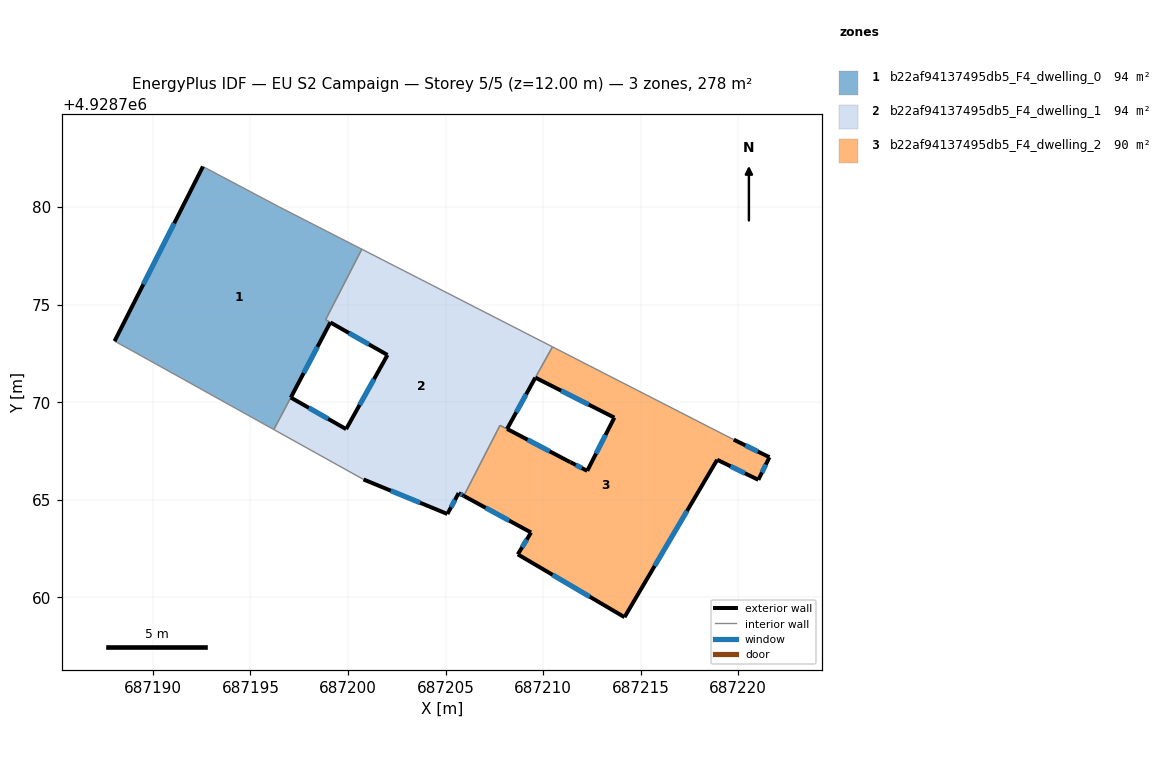
=== STOREY PLAN SPEC (per zone: floor XY polygon, exterior-wall plan segments, windows/doors) ===
zone 1: b22af94137495db5_F4_dwelling_0  (94.3 m²)
  floor: (687200.71, 4928777.84) (687198.85, 4928774.23) (687199.09, 4928774.09) (687197.07, 4928770.24) (687196.20, 4928768.60) (687188.94, 4928772.63) (687188.03, 4928773.13) (687192.56, 4928782.08) (687196.47, 4928780.01)
  exterior wall: (687192.56, 4928782.08) – (687188.03, 4928773.13)  [10.0 m]
    window: (687191.09, 4928779.17) – (687189.51, 4928776.04)  [3.7 m²]
  exterior wall: (687197.07, 4928770.24) – (687199.09, 4928774.09)  [4.4 m]
    window: (687197.73, 4928771.49) – (687198.43, 4928772.84)  [1.6 m²]
  interior walls: 7
zone 2: b22af94137495db5_F4_dwelling_1  (93.5 m²)
  floor: (687210.48, 4928772.84) (687209.60, 4928771.26) (687208.15, 4928768.63) (687209.72, 4928767.81) (687207.79, 4928768.82) (687205.94, 4928765.20) (687205.67, 4928765.34) (687205.09, 4928764.27) (687200.79, 4928766.04) (687196.20, 4928768.60) (687197.07, 4928770.24) (687199.90, 4928768.62) (687202.02, 4928772.42) (687199.10, 4928774.09) (687198.85, 4928774.23) (687200.71, 4928777.84)
  exterior wall: (687208.15, 4928768.63) – (687209.60, 4928771.26)  [3.0 m]
    window: (687208.62, 4928769.49) – (687209.13, 4928770.41)  [1.1 m²]
  exterior wall: (687211.39, 4928766.93) – (687208.15, 4928768.63)  [3.7 m]
    window: (687210.34, 4928767.48) – (687209.21, 4928768.08)  [1.3 m²]
  exterior wall: (687205.67, 4928765.34) – (687205.94, 4928765.20)  [0.3 m]
    window: (687205.76, 4928765.29) – (687205.85, 4928765.24)  [0.1 m²]
  exterior wall: (687205.09, 4928764.27) – (687205.67, 4928765.34)  [1.2 m]
    window: (687205.28, 4928764.62) – (687205.48, 4928764.99)  [0.4 m²]
  exterior wall: (687200.79, 4928766.04) – (687205.09, 4928764.27)  [4.7 m]
    window: (687202.19, 4928765.47) – (687203.69, 4928764.85)  [1.7 m²]
  exterior wall: (687199.90, 4928768.62) – (687197.07, 4928770.24)  [3.3 m]
    window: (687198.98, 4928769.15) – (687197.99, 4928769.71)  [1.2 m²]
  exterior wall: (687202.02, 4928772.42) – (687199.90, 4928768.62)  [4.4 m]
    window: (687201.33, 4928771.19) – (687200.59, 4928769.86)  [1.6 m²]
  exterior wall: (687199.10, 4928774.09) – (687202.02, 4928772.42)  [3.4 m]
    window: (687200.05, 4928773.55) – (687201.07, 4928772.96)  [1.2 m²]
  interior walls: 8
zone 3: b22af94137495db5_F4_dwelling_2  (90.4 m²)
  floor: (687219.77, 4928768.08) (687221.60, 4928767.18) (687221.03, 4928766.02) (687218.92, 4928767.05) (687214.17, 4928758.98) (687208.70, 4928762.20) (687209.38, 4928763.32) (687205.94, 4928765.20) (687207.79, 4928768.82) (687211.39, 4928766.93) (687212.26, 4928766.48) (687213.65, 4928769.21) (687209.61, 4928771.26) (687210.48, 4928772.84)
  exterior wall: (687205.94, 4928765.20) – (687209.38, 4928763.32)  [3.9 m]
    window: (687207.06, 4928764.59) – (687208.26, 4928763.93)  [1.4 m²]
  exterior wall: (687212.26, 4928766.48) – (687211.40, 4928766.93)  [1.0 m]
    window: (687211.98, 4928766.63) – (687211.68, 4928766.78)  [0.4 m²]
  exterior wall: (687213.65, 4928769.21) – (687212.26, 4928766.48)  [3.1 m]
    window: (687213.20, 4928768.32) – (687212.71, 4928767.37)  [1.1 m²]
  exterior wall: (687209.61, 4928771.26) – (687213.65, 4928769.21)  [4.5 m]
    window: (687210.92, 4928770.59) – (687212.34, 4928769.88)  [1.7 m²]
  exterior wall: (687221.60, 4928767.18) – (687219.77, 4928768.08)  [2.0 m]
    window: (687221.01, 4928767.47) – (687220.37, 4928767.79)  [0.7 m²]
  exterior wall: (687221.03, 4928766.02) – (687221.60, 4928767.18)  [1.3 m]
    window: (687221.22, 4928766.40) – (687221.42, 4928766.80)  [0.5 m²]
  exterior wall: (687218.92, 4928767.05) – (687221.03, 4928766.02)  [2.3 m]
    window: (687219.61, 4928766.72) – (687220.35, 4928766.36)  [0.9 m²]
  exterior wall: (687214.17, 4928758.98) – (687218.92, 4928767.05)  [9.4 m]
    window: (687215.72, 4928761.61) – (687217.38, 4928764.43)  [3.4 m²]
  exterior wall: (687208.70, 4928762.20) – (687214.17, 4928758.98)  [6.3 m]
    window: (687210.48, 4928761.15) – (687212.39, 4928760.03)  [2.3 m²]
  exterior wall: (687209.38, 4928763.32) – (687208.70, 4928762.20)  [1.3 m]
    window: (687209.16, 4928762.96) – (687208.92, 4928762.57)  [0.5 m²]
  interior walls: 4

=== DERIVED (storey summary) ===
Building: EU S2 Campaign
Storey: 5 of 5  (floor level z = 12.00 m)
Storey gross floor area: 278.3 m²
Zones on this storey: 3
  - b22af94137495db5_F4_dwelling_0: floor 94.3 m²; exterior wall 14.4 m (43.1 m²); 2 window(s) 5.3 m²; WWR 12.2%
  - b22af94137495db5_F4_dwelling_1: floor 93.5 m²; exterior wall 23.8 m (71.4 m²); 8 window(s) 8.7 m²; WWR 12.2%
  - b22af94137495db5_F4_dwelling_2: floor 90.4 m²; exterior wall 35.2 m (105.6 m²); 10 window(s) 12.9 m²; WWR 12.2%
Zone adjacency (shared interzone walls):
  - b22af94137495db5_F4_dwelling_0 ↔ b22af94137495db5_F4_dwelling_1
  - b22af94137495db5_F4_dwelling_1 ↔ b22af94137495db5_F4_dwelling_2